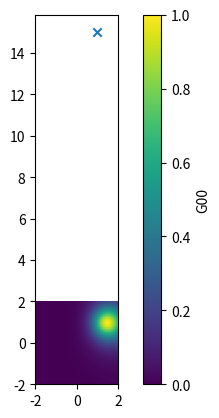

This chart was generated by the following Python code:
import numpy as np
import matplotlib.pyplot as plt

#이 코드는 랜덤한 위치와 전하량을 가진 전하들을 생성하여 그에 대한 V^2를 나타낸다
class EC:
    def __init__(self, x, y, z, q):
        self.x = x
        self.y = y
        self.z = z
        self.q = q

EPSILON_0 = 1 #편의상 진공 유전율을 1로 설정한다


def potential(ox, oy, oz, p, neg):
    r  = np.sqrt((ox-p.x)**2 + (oy-p.y)**2 + (oz-p.z)**2)
    return 1/(4*np.pi*EPSILON_0) * p.q / r * neg


#전하는 3차원에 있지만 관측 평면은 z=0으로 설정하였다
gridN = 32 #공간 해상도
x = np.linspace(-2, 2, gridN)
y = np.linspace(-2, 2, gridN)

X, Y = np.meshgrid(x, y)

N = 2                   # 전하 개수
NUM_SAMPLES = 10000     # 생성할 샘플 수
G05_POINTS = 1          # 샘플당 제공할 G05 관측점 개수


# 전체 데이터셋
dataset_G00 = []
dataset_G05 = []
dataset_target = []


# -----------------------------
# 데이터 생성
# -----------------------------

for sample in range(NUM_SAMPLES):

    Charges = []

    # 랜덤 전하 N개 생성
    for i in range(N):

        cx = np.random.uniform(-1.5, 1.5)
        cy = np.random.uniform(-1.5, 1.5)
        cz = np.random.uniform(0.1, 1.5)

        cq = (
            np.random.choice([-1, 1])
            * np.random.uniform(0.3, 1.0)
        )

        Charges.append(
            EC(cx, cy, cz, cq)
        )


    # 순열 문제 제거를 위해 위치순 정렬
    Charges.sort(
        key=lambda c: (c.x, c.y, c.z)
    )

    # 전체 G00
    V = sum(
        potential(X, Y, 0, Charges[i], 1)
        for i in range(N)
    )

    # 현재 단순화: G00 ~ V^2
    G00 = V**2


    # -----------------------------
    # 일부 G05
    # -----------------------------

    G05_samples = []

    ix = np.random.randint(gridN)
    iy = np.random.randint(gridN)

    gx = x[ix]
    gy = y[iy]

    V_sample = sum(
        potential(gx, gy, 0, Charges[i], 1)
        for i in range(N)
    )

    G05_samples.append([ix, iy, V_sample])


    # -----------------------------
    # 정답 데이터
    # -----------------------------

    target = []

    for charge in Charges:

        target.extend([
            charge.x,
            charge.y,
            charge.z,
            charge.q
        ])


    # -----------------------------
    # 전체 데이터셋에 추가
    # -----------------------------

    dataset_G00.append(G00)
    dataset_G05.append(G05_samples)
    dataset_target.append(target)


# -----------------------------
# NumPy 배열로 변환
# -----------------------------

dataset_G00 = np.array(
    dataset_G00,
    dtype=np.float32
)

dataset_G05 = np.array(
    dataset_G05,
    dtype=np.float32
)

dataset_target = np.array(
    dataset_target,
    dtype=np.float32
)


# -----------------------------
# 데이터 크기 확인
# -----------------------------

print("G00 shape:", dataset_G00.shape)
print("G05 shape:", dataset_G05.shape)
print("Target shape:", dataset_target.shape)


# -----------------------------
# 파일로 저장
# -----------------------------

np.savez_compressed(
    "charge_dataset.npz",
    G00=dataset_G00,
    G05=dataset_G05,
    target=dataset_target
)


print("데이터셋 저장 완료")

idx = 0

print("G05:", dataset_G05[idx])
print("Target:", dataset_target[idx])

plt.imshow(
    dataset_G00[idx],
    extent=[-2, 2, -2, 2],
    origin="lower"
)

plt.scatter(
    dataset_G05[idx, 0, 0],
    dataset_G05[idx, 0, 1],
    marker="x"
)

plt.colorbar(label="G00")
plt.show()
